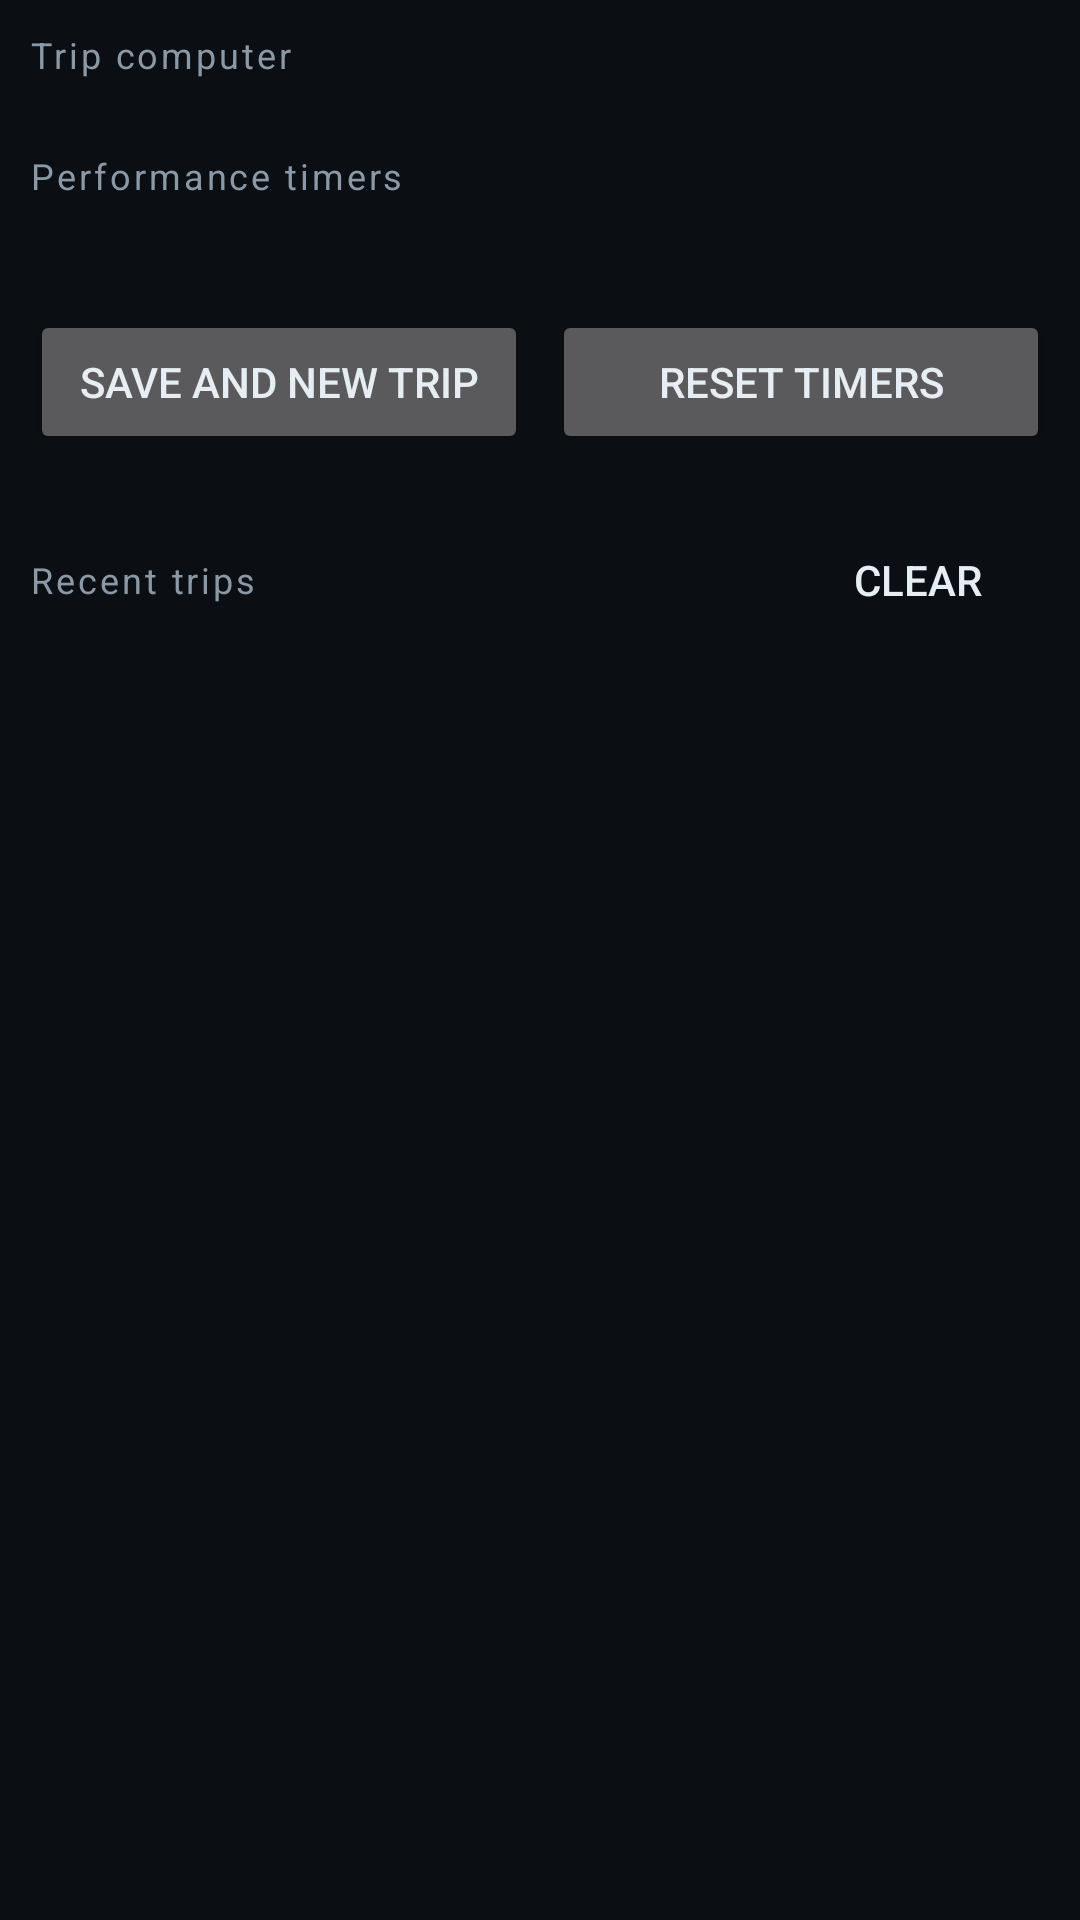

This screen was rendered from an Android layout file. Write that file and the resources it references.
<!-- AndroidManifest.xml: application theme Theme.Obd2Dash -->
<!-- res/layout/fragment_trip.xml -->
<?xml version="1.0" encoding="utf-8"?>
<ScrollView xmlns:android="http://schemas.android.com/apk/res/android"
    android:layout_width="match_parent"
    android:layout_height="match_parent"
    android:padding="10dp">

    <LinearLayout
        android:layout_width="match_parent"
        android:layout_height="wrap_content"
        android:orientation="vertical">

        <TextView
            style="@style/SettingSection"
            android:layout_marginTop="0dp"
            android:text="Trip computer" />

        <GridLayout
            android:id="@+id/tripGrid"
            android:layout_width="match_parent"
            android:layout_height="wrap_content"
            android:layout_marginTop="6dp"
            android:columnCount="3" />

        <Button
            android:id="@+id/fillCng"
            android:layout_width="match_parent"
            android:layout_height="wrap_content"
            android:layout_marginTop="6dp"
            android:text="Log CNG fill-up"
            android:visibility="gone" />

        <LinearLayout
            android:id="@+id/cngTotalsHeader"
            android:layout_width="match_parent"
            android:layout_height="wrap_content"
            android:layout_marginTop="18dp"
            android:gravity="center_vertical"
            android:orientation="horizontal"
            android:visibility="gone">

            <TextView
                style="@style/SettingSection"
                android:layout_width="0dp"
                android:layout_weight="1"
                android:layout_marginTop="0dp"
                android:text="CNG totals, all drives" />

            <Button
                android:id="@+id/resetCngTotals"
                style="?android:attr/borderlessButtonStyle"
                android:layout_width="wrap_content"
                android:layout_height="wrap_content"
                android:text="Reset" />
        </LinearLayout>

        <GridLayout
            android:id="@+id/cngGrid"
            android:layout_width="match_parent"
            android:layout_height="wrap_content"
            android:layout_marginTop="6dp"
            android:columnCount="3"
            android:visibility="gone" />

        <TextView
            style="@style/SettingSection"
            android:text="Performance timers" />

        <TextView
            android:id="@+id/perfHint"
            android:layout_width="match_parent"
            android:layout_height="wrap_content"
            android:layout_marginTop="2dp"
            android:textColor="@color/text_secondary"
            android:textSize="11sp" />

        <GridLayout
            android:id="@+id/perfGrid"
            android:layout_width="match_parent"
            android:layout_height="wrap_content"
            android:layout_marginTop="6dp"
            android:columnCount="3" />

        <LinearLayout
            android:layout_width="match_parent"
            android:layout_height="wrap_content"
            android:layout_marginTop="14dp"
            android:orientation="horizontal">

            <Button
                android:id="@+id/resetTrip"
                android:layout_width="0dp"
                android:layout_height="wrap_content"
                android:layout_weight="1"
                android:text="Save and new trip" />

            <Button
                android:id="@+id/resetPerf"
                android:layout_width="0dp"
                android:layout_height="wrap_content"
                android:layout_weight="1"
                android:layout_marginStart="8dp"
                android:text="@string/reset_perf" />
        </LinearLayout>

        <LinearLayout
            android:layout_width="match_parent"
            android:layout_height="wrap_content"
            android:layout_marginTop="18dp"
            android:gravity="center_vertical"
            android:orientation="horizontal">

            <TextView
                style="@style/SettingSection"
                android:layout_width="0dp"
                android:layout_weight="1"
                android:layout_marginTop="0dp"
                android:text="Recent trips" />

            <Button
                android:id="@+id/clearHistory"
                style="?android:attr/borderlessButtonStyle"
                android:layout_width="wrap_content"
                android:layout_height="wrap_content"
                android:text="Clear" />
        </LinearLayout>

        <LinearLayout
            android:id="@+id/historyContainer"
            android:layout_width="match_parent"
            android:layout_height="wrap_content"
            android:orientation="vertical" />
    </LinearLayout>
</ScrollView>
<!-- resources referenced by this layout -->
<resources>
  <color name="text_secondary">#8B98A5</color>
  <string name="reset_perf">Reset timers</string>
  <style name="SettingSection">
          <item name="android:layout_width">match_parent</item>
          <item name="android:layout_height">wrap_content</item>
          <item name="android:layout_marginTop">18dp</item>
          <item name="android:textColor">@color/text_secondary</item>
          <item name="android:textSize">12sp</item>
          <item name="android:letterSpacing">0.08</item>
      </style>
  <style name="Theme.Obd2Dash" parent="Theme.MaterialComponents.NoActionBar">
          <item name="colorPrimary">@color/accent</item>
          <item name="colorPrimaryDark">@color/bg</item>
          <item name="colorAccent">@color/accent</item>
          <item name="colorSecondary">@color/amber</item>
          <item name="colorSurface">@color/surface</item>
          <item name="colorError">@color/danger</item>
          <item name="android:colorBackground">@color/bg</item>
          <item name="android:windowBackground">@color/bg</item>
          <item name="android:textColorPrimary">@color/text_primary</item>
          <item name="android:textColorSecondary">@color/text_secondary</item>
          <item name="android:statusBarColor">@color/bg</item>
          <item name="android:navigationBarColor">@color/bg</item>
  
          <item name="gaugeAccent">@color/accent</item>
          <item name="gaugeWarn">@color/danger</item>
          <item name="gaugeTrack">@color/track</item>
      </style>
  <color name="accent">#22D3EE</color>
  <color name="bg">#0B0F14</color>
  <color name="amber">#FBBF24</color>
  <color name="surface">#141A21</color>
  <color name="danger">#F87171</color>
  <color name="text_primary">#E6EDF3</color>
  <color name="track">#1F2933</color>
</resources>
